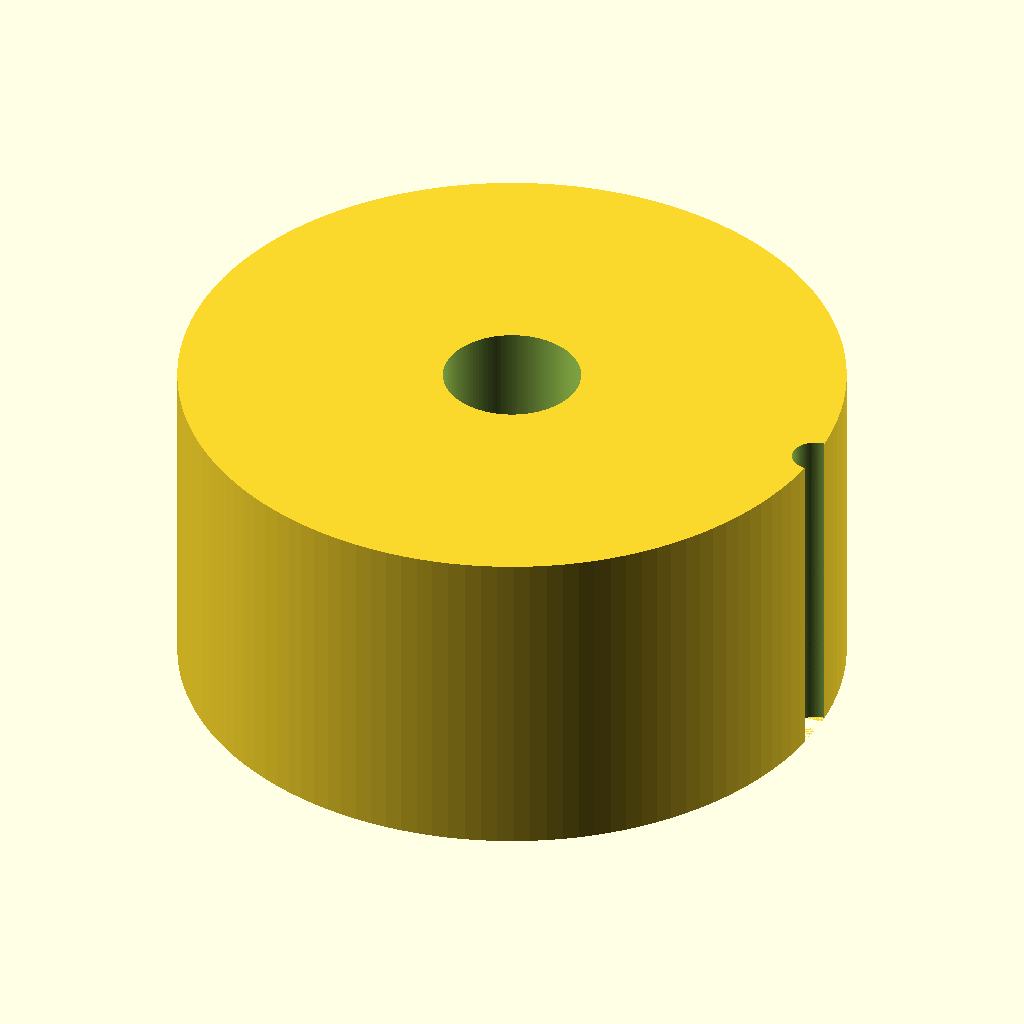
Cell 1: rendered with the file's own defaults.
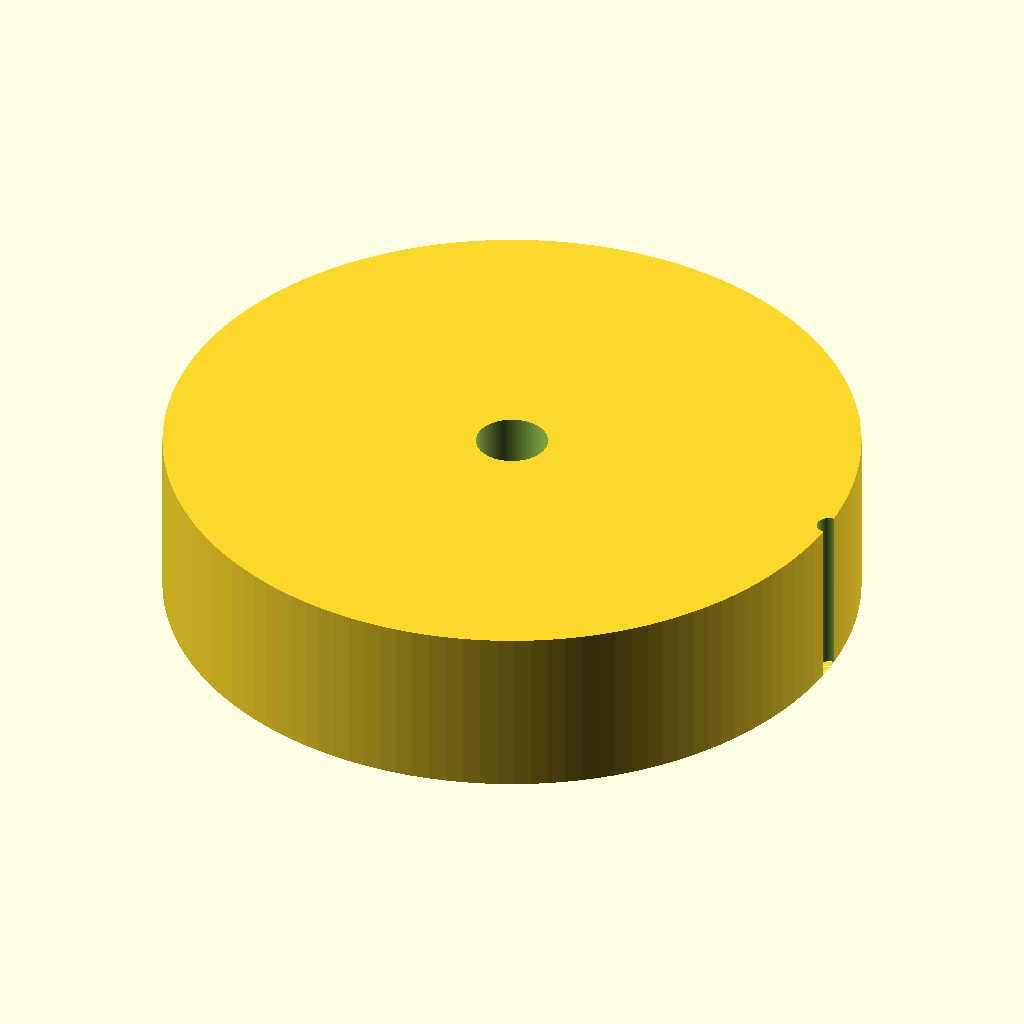
Cell 2: the same model with D_KNOB = 60.
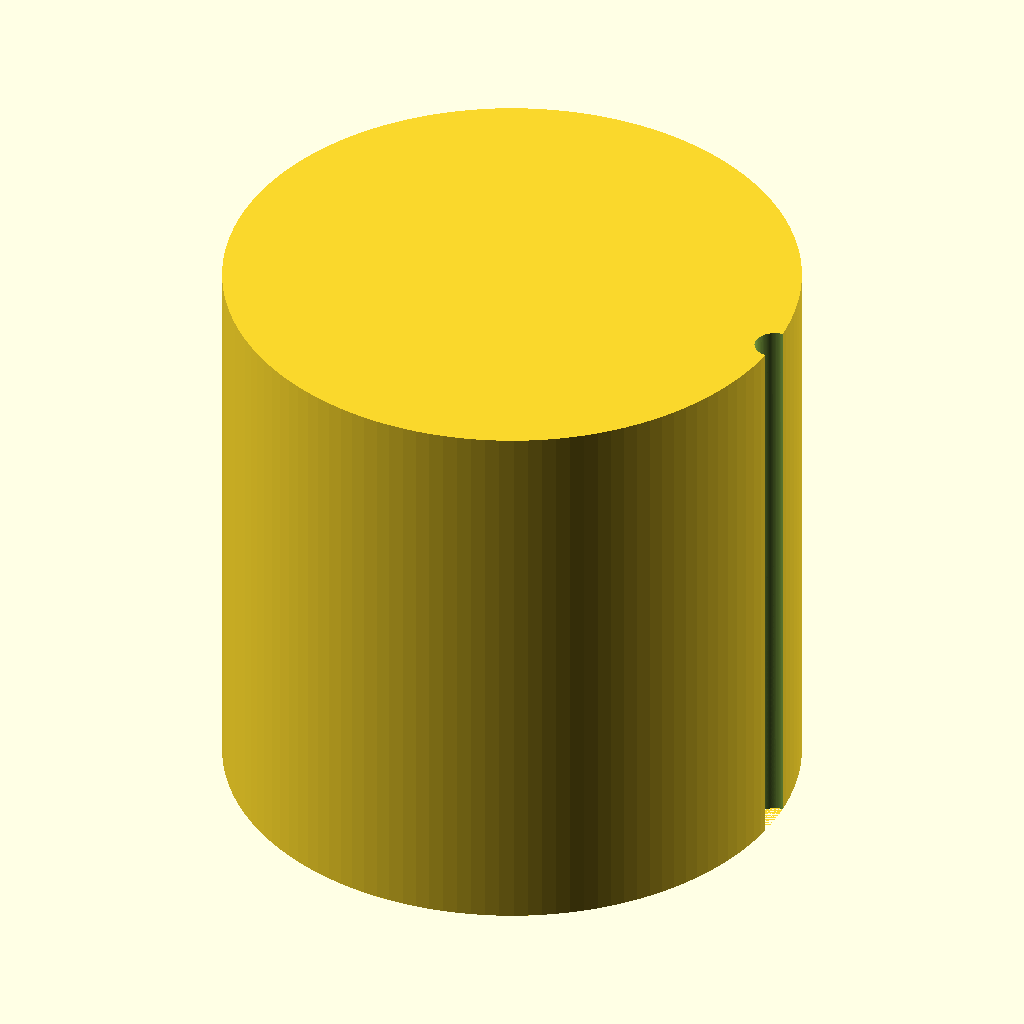
Cell 3: the same model with H_KNOB = 30.
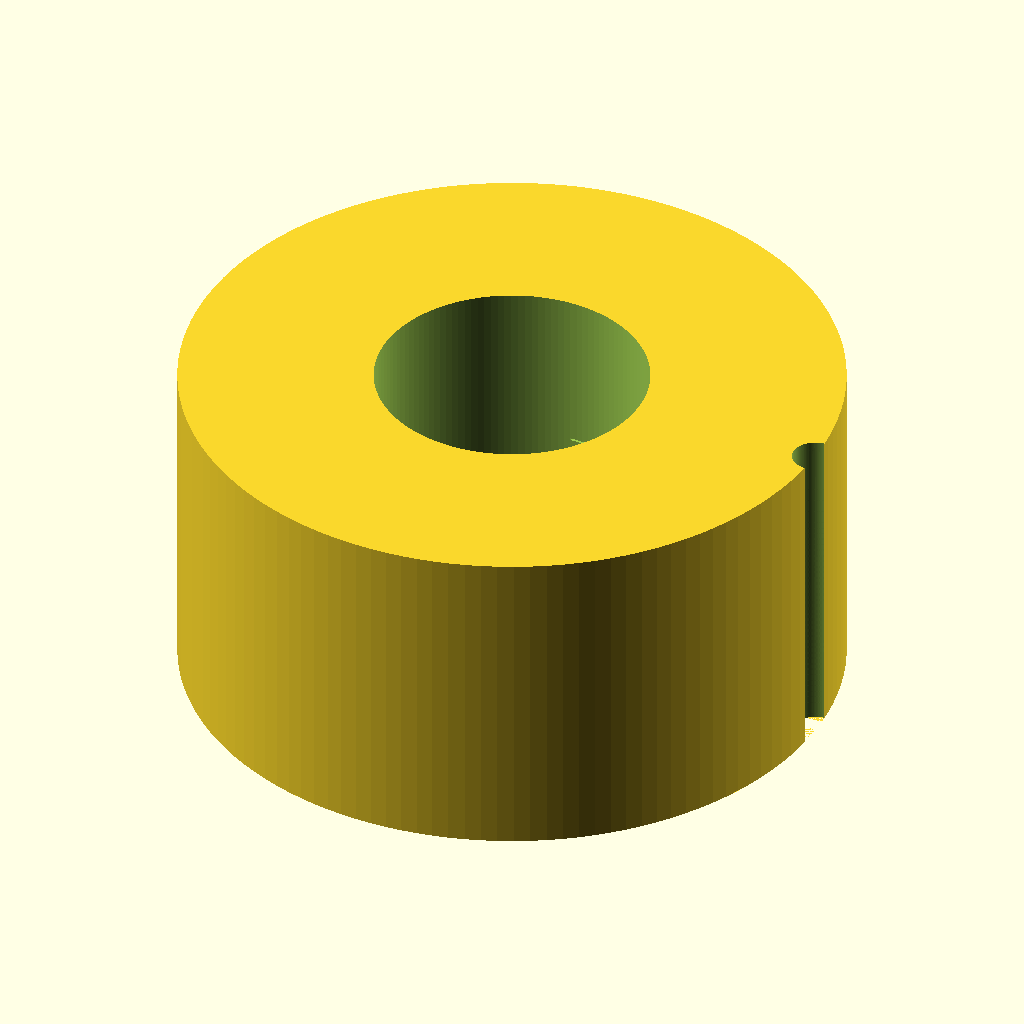
Cell 4: the same model with SHAFT_DIAMETER = 12.4.
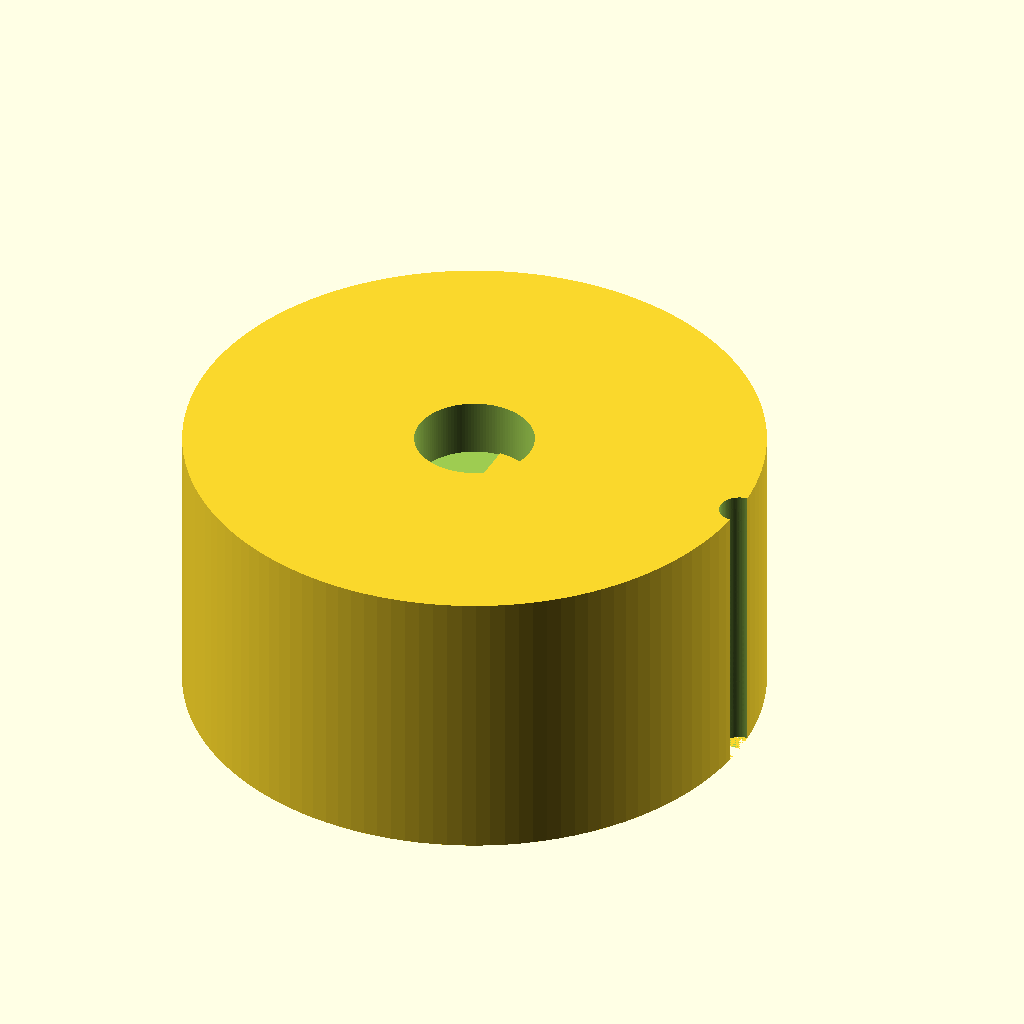
Cell 5: the same model with SHAFT_DEPTH = 24.
All cells are drawn from the same view direction (rotation 55°, 0°, 25°, orthographic, colour scheme Cornfield), but the view is re-fitted for each cell, so position and scale can differ between cells as well as the parameter.
Source of the model, bench/results/gpu-base-h0-g8/code/qwen3.5-9b/dshaft_knob_6mm_s0_a1.scad:
// Replacement Knob for Hotplate Stirrer (6mm D-shaft)
// Print Orientation: Bottom face (Z=0) rests on bed.
// Shaft fits into bottom D-bore.

$fn = 128; // High resolution for smooth curves and accurate D-shape

// --- Dimensions ---
D_KNOB = 30;      // Outer Diameter
H_KNOB = 15;      // Total Height
R_KNOB = D_KNOB / 2;

// Shaft Bore (Bottom)
SHAFT_DIAMETER = 6.2; // Circle diameter
SHAFT_FLAT_WIDTH = 4.7; // Distance from flat to opposite side
SHAFT_DEPTH = 12;      // Depth of blind bore

// Grip Grooves (Side)
NUM_GROOVES = 18;
GROOVE_DEPTH = 1;      // Depth of groove (radius of half-cylinder)
GROOVE_RADIUS = 1;     // Radius of the 2mm diameter half-cylinder

// Pointer Groove (Top)
POINTER_WIDTH = 1.5;   // Width of groove
POINTER_DEPTH = 1;     // Depth of groove

// --- Calculations ---
// Calculate the width of the cut needed to create the D-shape flat
// Width of cut = Diameter - Flat Width = 6.2 - 4.7 = 1.5mm
CUT_WIDTH = SHAFT_DIAMETER - SHAFT_FLAT_WIDTH;

// --- Construction ---

difference() {
    // 1. Main Body (D-Cylinder)
    // Start with a full cylinder
    cylinder(h = H_KNOB, r = R_KNOB, center = [0, 0, H_KNOB/2]);
    
    // Subtract the rectangular cut to create the flat side of the D
    // The cut is centered on the X-axis.
    // We extend the cut slightly past the faces to ensure clean cutting.
    translate([0, 0, H_KNOB/2]) {
        cube([CUT_WIDTH + 0.1, H_KNOB + 0.1, 0.1], center = [0, 0, H_KNOB/2]);
    }
    
    // 2. D-Shaped Blind Bore
    // Starts from bottom (Z=0) going up SHAFT_DEPTH.
    // Center of the bore is at [0, 0, SHAFT_DEPTH/2].
    // We subtract a D-shape that is slightly larger than the target to ensure clean cut.
    translate([0, 0, SHAFT_DEPTH/2]) {
        // Create a temporary D-shape to subtract
        difference() {
            cylinder(h = SHAFT_DEPTH, r = SHAFT_DIAMETER / 2, center = [0, 0, 0]);
            // Subtract the flat part of the D bore
            cube([CUT_WIDTH + 0.1, SHAFT_DEPTH + 0.1, 0.1], center = [0, 0, 0]);
        }
    }
    
    // 3. Vertical Grip Grooves
    // 18 evenly spaced vertical grooves along the full height.
    // Each groove is a 2mm diameter half-cylinder centered on the outer surface.
    // Orientation: Grooves run along Z axis.
    // Position: Centered on the outer radius (R_KNOB).
    
    for (i = [0 : NUM_GROOVES - 1]) {
        angle = (i / (NUM_GROOVES - 1)) * 360;
        translate([R_KNOB, 0, 0]) {
            rotate([0, 0, angle]) {
                // The groove is a half-cylinder (radius = GROOVE_RADIUS)
                // It cuts into the knob from the outside in.
                // We subtract a cylinder of radius (GROOVE_RADIUS + buffer)
                // to ensure it cuts fully through the wall thickness.
                // The groove depth is GROOVE_DEPTH, but we cut slightly deeper.
                cylinder(
                    h = H_KNOB + 0.1, 
                    r = GROOVE_RADIUS + 0.05, 
                    center = [0, 0, H_KNOB/2]
                );
            }
        }
    }
    
    // 4. Pointer Groove (Top Face)
    // 1.5 mm wide, 1 mm deep, running from center to outer edge.
    // Located on the same side as the flat of the D (negative X side).
    // We subtract a rectangular prism from the top face.
    // The groove runs radially from center to edge.
    // Length = R_KNOB. Width = POINTER_WIDTH. Depth = POINTER_DEPTH.
    // Position: Centered on the top face (Z = H_KNOB).
    // Offset in X: The groove is on the flat side.
    // The flat side is at X = - (R_KNOB - (SHAFT_DIAMETER/2 - CUT_WIDTH/2))?
    // Actually, the flat is centered at X=0. The groove should be on this flat side.
    // Let's place the groove centered on the negative X axis relative to the knob center.
    // To make it run from center to edge, we define a box:
    // X range: -R_KNOB to 0 (approx).
    // Y range: -POINTER_WIDTH/2 to +POINTER_WIDTH/2.
    // Z range: H_KNOB - POINTER_DEPTH to H_KNOB.
    
    translate([0, 0, H_KNOB - POINTER_DEPTH]) {
        // The groove is a rectangular prism.
        // It starts at the center (X=0) and goes outwards to the edge.
        // Since the flat is on the -X side (based on our cut being centered at 0),
        // the groove should be on the -X side.
        // Let's position it such that it starts at X=0 and goes to X=-R_KNOB.
        // Center of the groove in X: -R_KNOB / 2.
        // Center of the groove in Y: 0.
        // Center of the groove in Z: H_KNOB - POINTER_DEPTH/2.
        
        translate([-R_KNOB / 2, 0, H_KNOB - POINTER_DEPTH/2]) {
            cube([R_KNOB, POINTER_WIDTH, POINTER_DEPTH + 0.1], center = [0, 0, 0]);
        }
    }
}
Customizer parameters (derived from the source; name, type, default, range or options):
D_KNOB: number, default 30
H_KNOB: number, default 15
SHAFT_DIAMETER: number, default 6.2
SHAFT_FLAT_WIDTH: number, default 4.7
SHAFT_DEPTH: number, default 12
NUM_GROOVES: number, default 18
GROOVE_DEPTH: number, default 1
GROOVE_RADIUS: number, default 1
POINTER_WIDTH: number, default 1.5
POINTER_DEPTH: number, default 1
